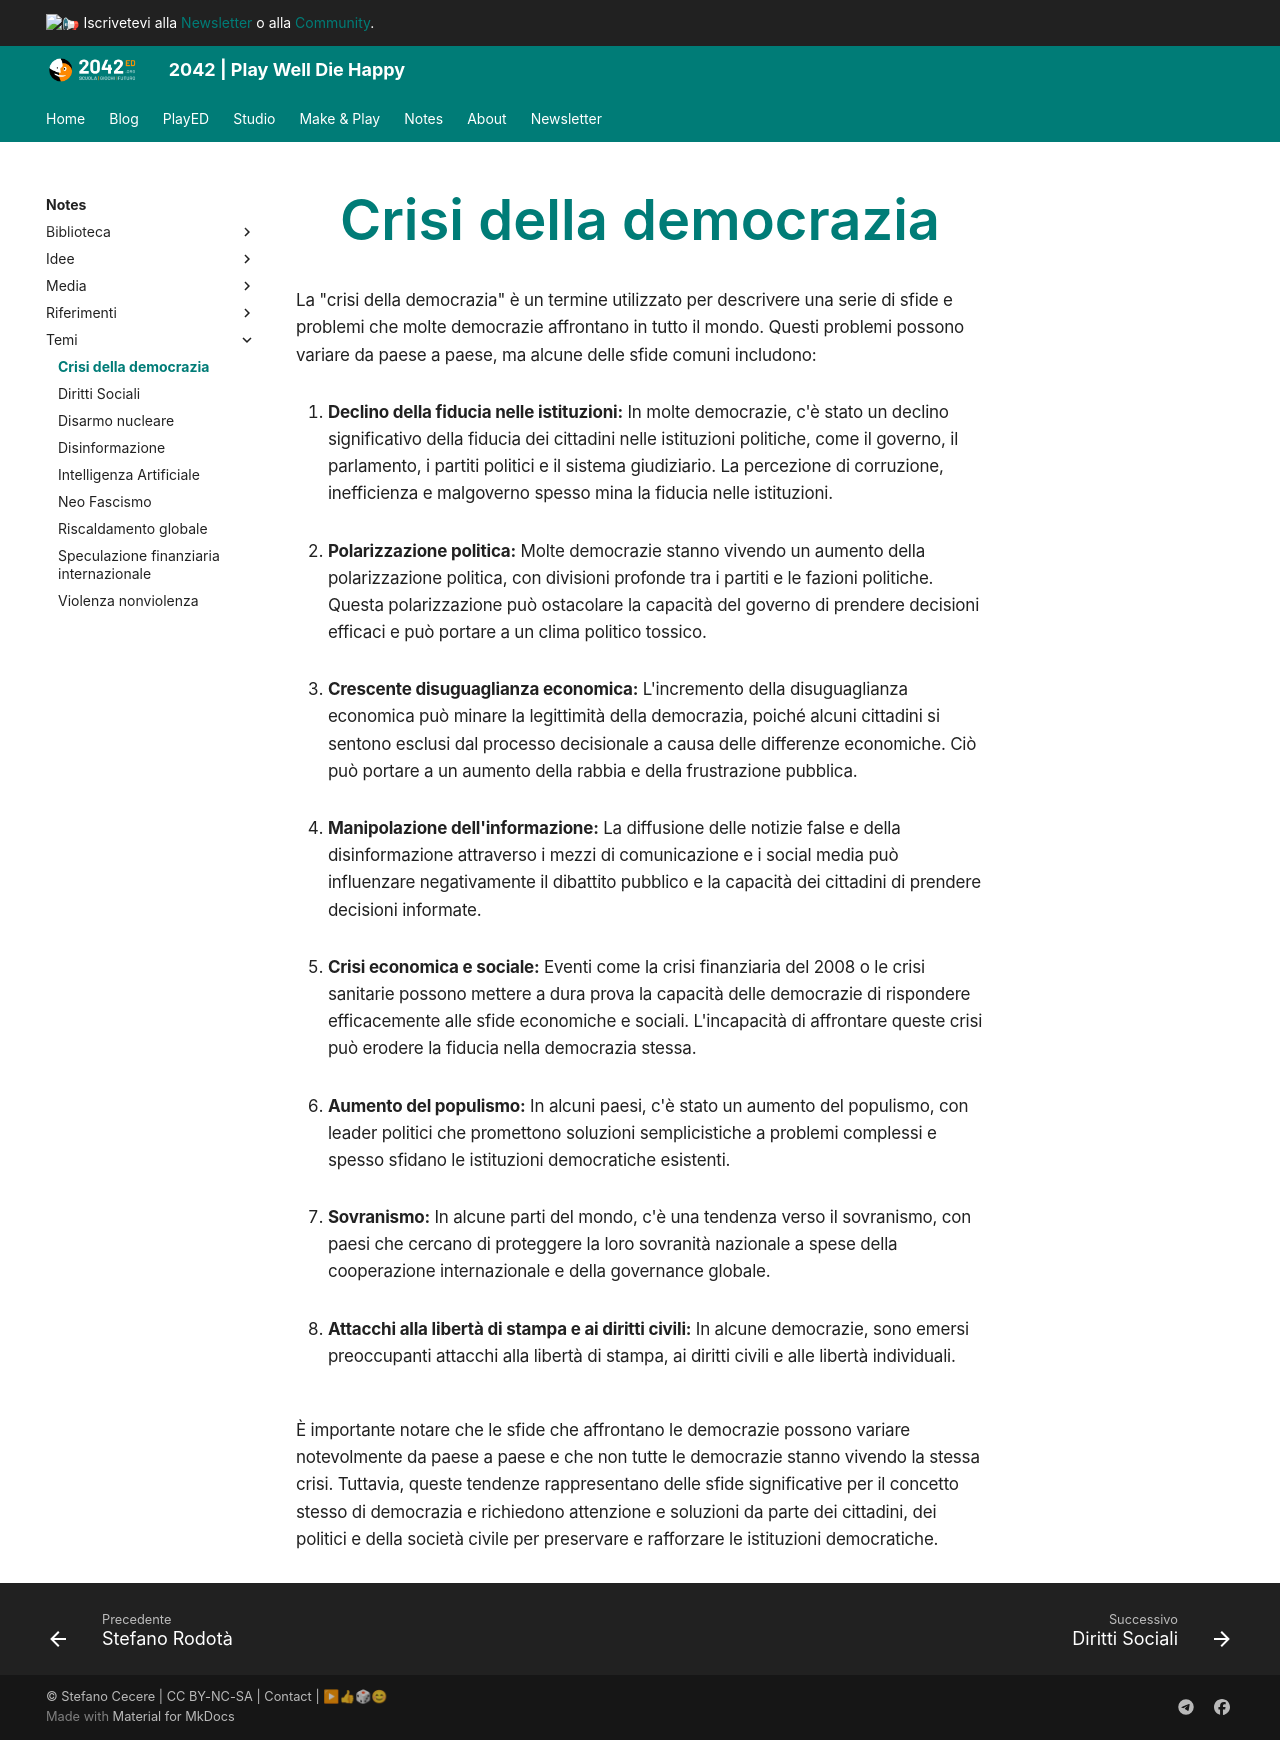

repository: 2042ed/2042ed.org · page: notes/temi/crisi-democrazia/index.html · generator: mkdocs

---
title: Crisi della democrazia
---
La "crisi della democrazia" è un termine utilizzato per descrivere una serie di sfide e problemi che molte democrazie affrontano in tutto il mondo. Questi problemi possono variare da paese a paese, ma alcune delle sfide comuni includono:

1. **Declino della fiducia nelle istituzioni:** In molte democrazie, c'è stato un declino significativo della fiducia dei cittadini nelle istituzioni politiche, come il governo, il parlamento, i partiti politici e il sistema giudiziario. La percezione di corruzione, inefficienza e malgoverno spesso mina la fiducia nelle istituzioni.

2. **Polarizzazione politica:** Molte democrazie stanno vivendo un aumento della polarizzazione politica, con divisioni profonde tra i partiti e le fazioni politiche. Questa polarizzazione può ostacolare la capacità del governo di prendere decisioni efficaci e può portare a un clima politico tossico.

3. **Crescente disuguaglianza economica:** L'incremento della disuguaglianza economica può minare la legittimità della democrazia, poiché alcuni cittadini si sentono esclusi dal processo decisionale a causa delle differenze economiche. Ciò può portare a un aumento della rabbia e della frustrazione pubblica.

4. **Manipolazione dell'informazione:** La diffusione delle notizie false e della disinformazione attraverso i mezzi di comunicazione e i social media può influenzare negativamente il dibattito pubblico e la capacità dei cittadini di prendere decisioni informate.

5. **Crisi economica e sociale:** Eventi come la crisi finanziaria del 2008 o le crisi sanitarie possono mettere a dura prova la capacità delle democrazie di rispondere efficacemente alle sfide economiche e sociali. L'incapacità di affrontare queste crisi può erodere la fiducia nella democrazia stessa.

6. **Aumento del populismo:** In alcuni paesi, c'è stato un aumento del populismo, con leader politici che promettono soluzioni semplicistiche a problemi complessi e spesso sfidano le istituzioni democratiche esistenti.

7. **Sovranismo:** In alcune parti del mondo, c'è una tendenza verso il sovranismo, con paesi che cercano di proteggere la loro sovranità nazionale a spese della cooperazione internazionale e della governance globale.

8. **Attacchi alla libertà di stampa e ai diritti civili:** In alcune democrazie, sono emersi preoccupanti attacchi alla libertà di stampa, ai diritti civili e alle libertà individuali.

È importante notare che le sfide che affrontano le democrazie possono variare notevolmente da paese a paese e che non tutte le democrazie stanno vivendo la stessa crisi. Tuttavia, queste tendenze rappresentano delle sfide significative per il concetto stesso di democrazia e richiedono attenzione e soluzioni da parte dei cittadini, dei politici e della società civile per preservare e rafforzare le istituzioni democratiche.
